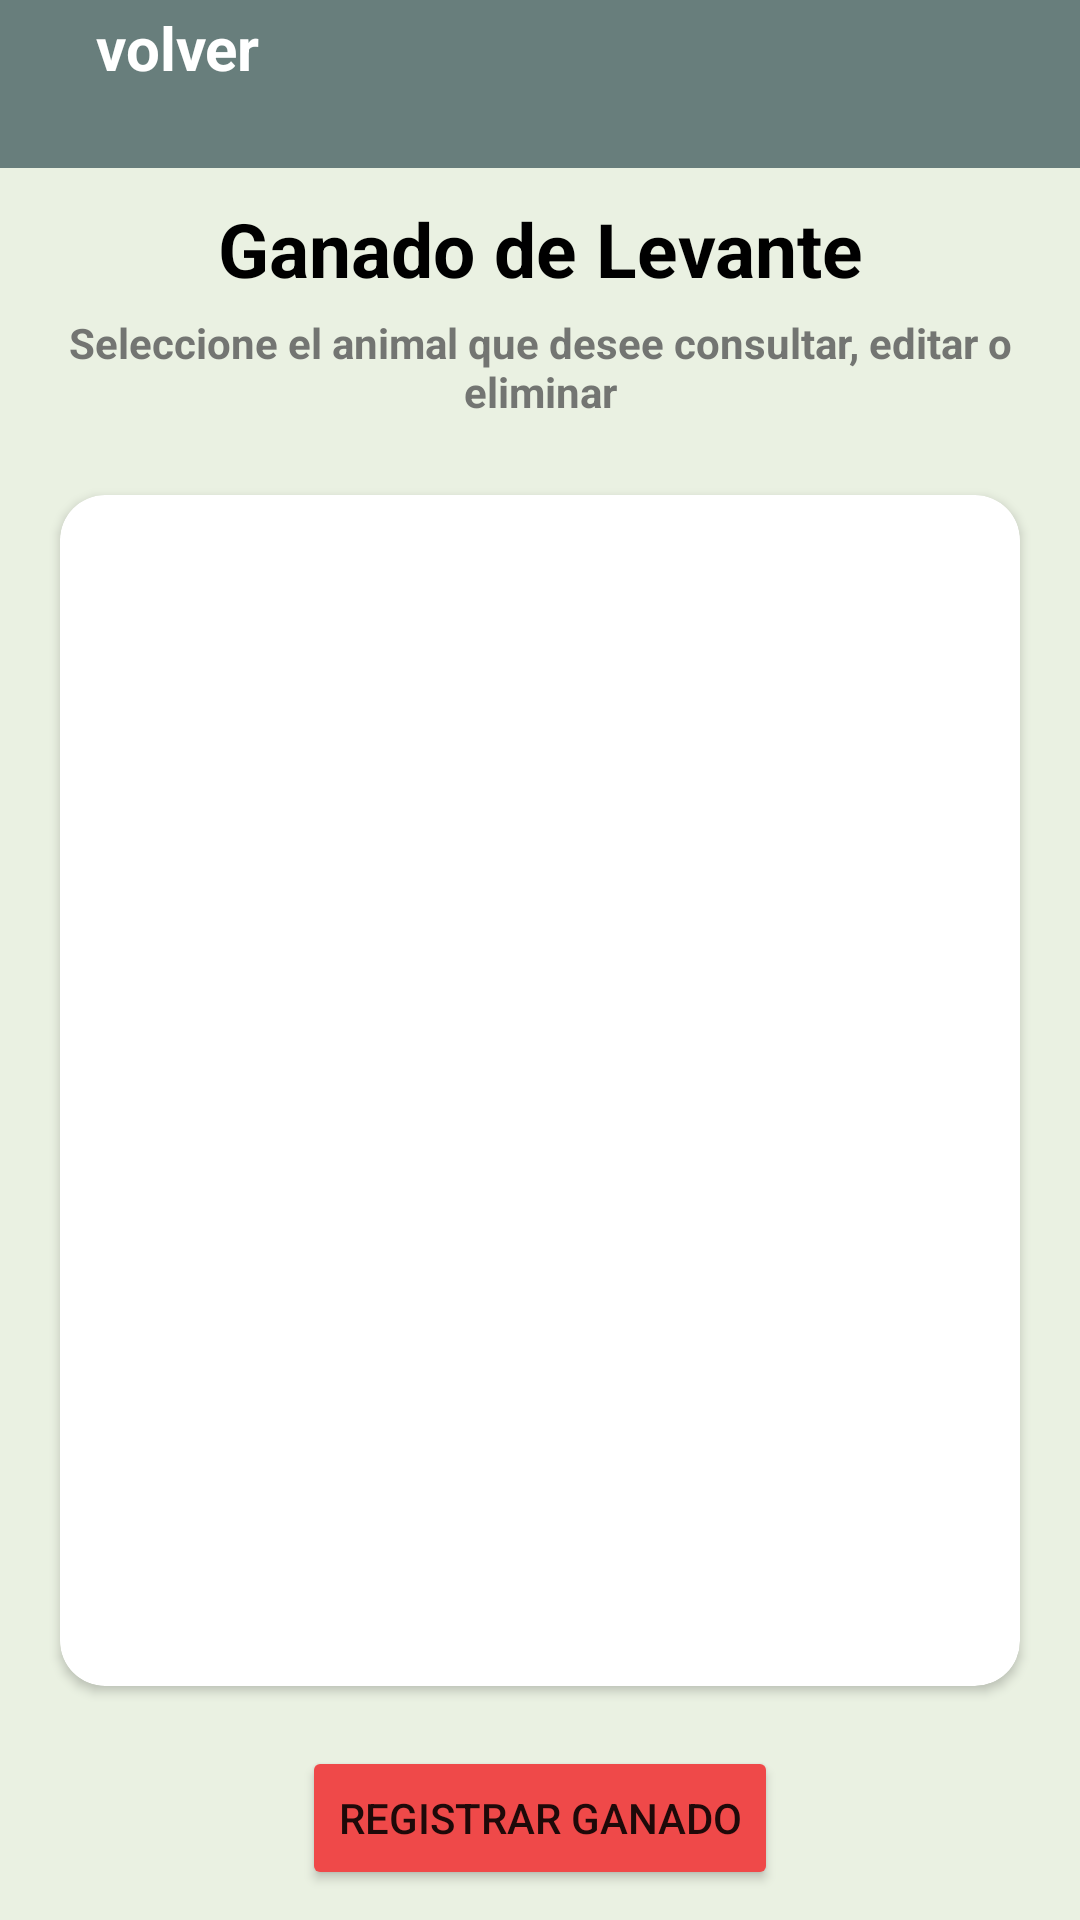

The Android layout XML behind this screen, and the referenced resources:
<!-- AndroidManifest.xml: application theme Theme.LivestockProject -->
<!-- res/layout/activity_consult_cow_lifting.xml -->
<?xml version="1.0" encoding="utf-8"?>
<androidx.constraintlayout.widget.ConstraintLayout xmlns:android="http://schemas.android.com/apk/res/android"
    xmlns:app="http://schemas.android.com/apk/res-auto"
    xmlns:tools="http://schemas.android.com/tools"
    android:layout_width="match_parent"
    android:layout_height="match_parent"
    android:background="@color/background_app"
    tools:context=".ui.Cow.Lifting.Consult.ConsultCowLiftingActivity">

    <include
        android:id="@+id/viewToolBar"
        layout="@layout/view_tool_bar"
        tools:layout_editor_absoluteX="-20dp"
        tools:layout_editor_absoluteY="346dp" />

    <TextView
        android:id="@+id/tvRegisteredCows"
        android:layout_width="0dp"
        android:layout_height="wrap_content"
        android:text="@string/lifting_cows"
        android:textAlignment="center"
        android:textColor="@color/black"
        android:layout_margin="10dp"
        android:textSize="25sp"
        android:textStyle="bold"
        app:layout_constraintEnd_toEndOf="parent"
        app:layout_constraintStart_toStartOf="parent"
        app:layout_constraintTop_toBottomOf="@+id/viewToolBar"/>

    <TextView
        android:id="@+id/tvDescription"
        android:layout_width="wrap_content"
        android:layout_height="wrap_content"
        android:layout_margin="5dp"
        android:text="@string/ConsultCows_Recomendation"
        android:textAlignment="center"
        android:textColor="@color/gray"
        android:textStyle="bold"
        app:layout_constraintEnd_toEndOf="parent"
        app:layout_constraintStart_toStartOf="parent"
        app:layout_constraintTop_toBottomOf="@+id/tvRegisteredCows"
        app:layout_constraintBottom_toTopOf="@+id/cvRecycler"/>

    <androidx.cardview.widget.CardView
        android:id="@+id/cvRecycler"
        android:layout_width="0dp"
        android:layout_height="0dp"
        android:layout_margin="20dp"
        app:cardCornerRadius="15dp"
        app:layout_constraintStart_toStartOf="parent"
        app:layout_constraintEnd_toEndOf="parent"
        app:layout_constraintBottom_toTopOf="@+id/btnRegisterCow"
        app:layout_constraintTop_toBottomOf="@+id/tvDescription">

        <androidx.recyclerview.widget.RecyclerView
            android:id="@+id/rvCows"
            android:layout_width="match_parent"
            android:layout_height="match_parent"
            android:layout_margin="5dp" />
    </androidx.cardview.widget.CardView>

    <Button
        android:id="@+id/btnRegisterCow"
        android:layout_width="wrap_content"
        android:layout_height="wrap_content"
        android:layout_marginBottom="20dp"
        android:backgroundTint="@color/button_red"
        android:layout_marginVertical="10dp"
        android:layout_marginHorizontal="20dp"
        android:text="@string/register_cow"
        app:layout_constraintStart_toStartOf="parent"
        app:layout_constraintEnd_toEndOf="parent"
        app:layout_constraintBottom_toBottomOf="parent"/>


</androidx.constraintlayout.widget.ConstraintLayout>
<!-- res/layout/view_tool_bar.xml (included above) -->
<?xml version="1.0" encoding="utf-8"?>
<FrameLayout
    xmlns:android="http://schemas.android.com/apk/res/android"
    xmlns:app="http://schemas.android.com/apk/res-auto"
    android:layout_width="match_parent"
    android:layout_height="?actionBarSize"
    android:background="@color/toolBar"
    app:layout_constraintTop_toTopOf="parent">

    <LinearLayout
        android:id="@+id/back"
        android:layout_width="wrap_content"
        android:layout_height="wrap_content"
        android:gravity="center"
        android:orientation="horizontal">

        <ImageView
            android:layout_width="wrap_content"
            android:layout_height="wrap_content"
            android:padding="16dp"
            android:src="@drawable/back_icon" />

        <TextView
            android:layout_width="wrap_content"
            android:layout_height="wrap_content"
            android:text="volver"
            android:textColor="@color/white"
            android:textSize="20sp"
            android:textStyle="bold" />

    </LinearLayout>
</FrameLayout>
<!-- resources referenced by this layout -->
<resources>
  <color name="background_app">#EAF1E2</color>
  <color name="black">#FF000000</color>
  <color name="button_red">#EF4949</color>
  <color name="gray">#D75D5E5D</color>
  <color name="toolBar">#687E7C</color>
  <color name="white">#FFFFFFFF</color>
  <string name="ConsultCows_Recomendation"> Seleccione el animal que desee consultar, editar o eliminar</string>
  <string name="lifting_cows">Ganado de Levante</string>
  <string name="register_cow">Registrar ganado</string>
  <style name="Theme.LivestockProject" parent="Theme.MaterialComponents.DayNight.NoActionBar">
          
          <item name="colorPrimary">@color/toolBar</item>
          <item name="colorPrimaryVariant">@color/toolBar</item>
          <item name="colorOnPrimary">@color/white</item>
          
          <item name="colorSecondary">@color/teal_200</item>
          <item name="colorSecondaryVariant">@color/teal_700</item>
          <item name="colorOnSecondary">@color/black</item>
          
          <item name="android:statusBarColor">?attr/colorPrimaryVariant</item>
          
      </style>
  <color name="teal_200">#FF03DAC5</color>
  <color name="teal_700">#FF018786</color>
</resources>
